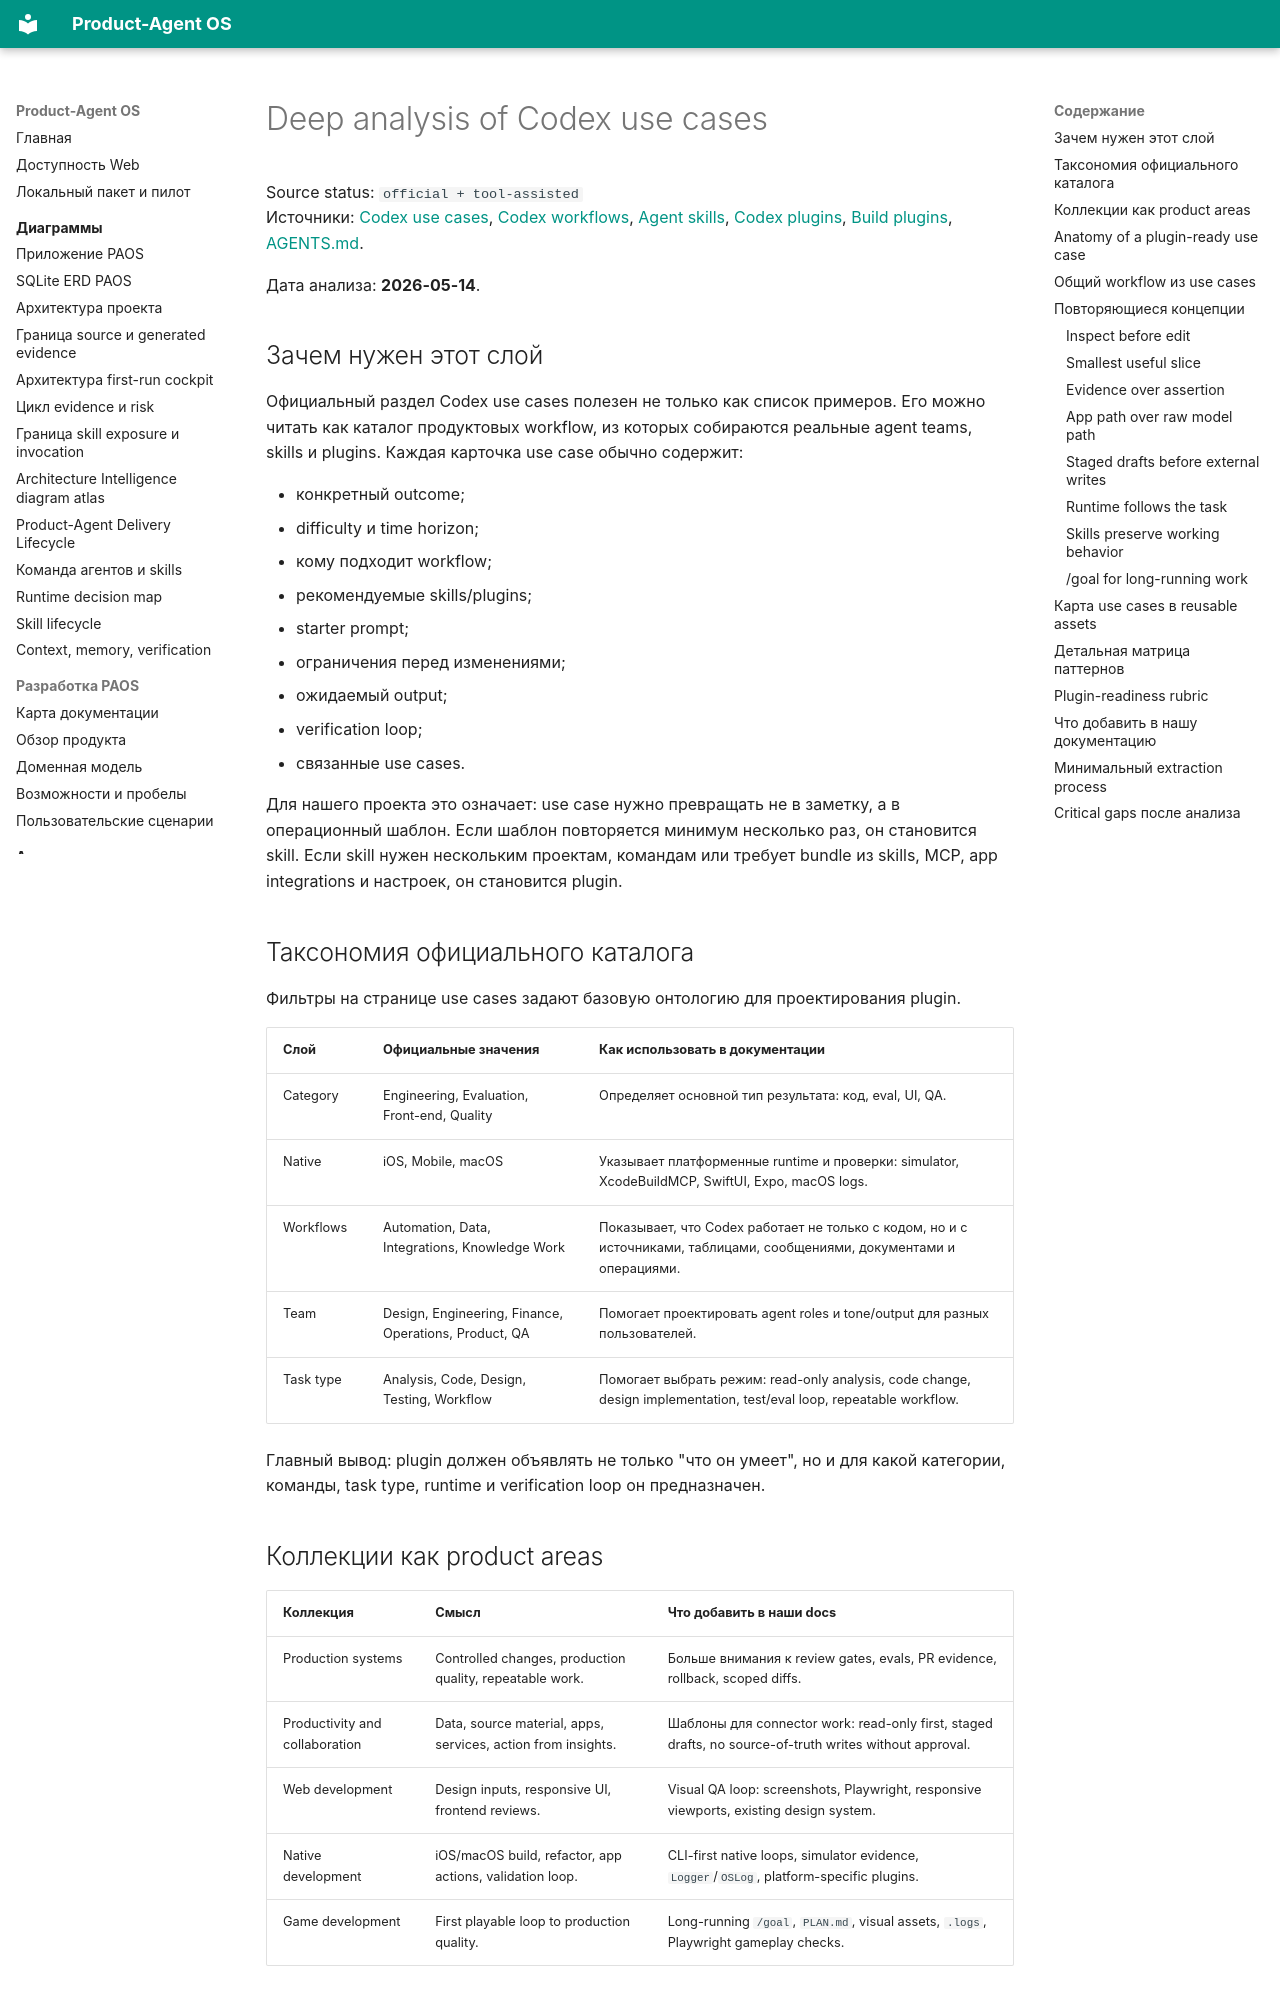

repository: alexroadcaster/product-agent-os · page: codex/use-cases-deep-analysis.html · generator: mkdocs

# Deep analysis of Codex use cases

Source status: `official + tool-assisted`  
Источники: [Codex use cases](https://developers.openai.com/codex/use-cases), [Codex workflows](https://developers.openai.com/codex/workflows), [Agent skills](https://developers.openai.com/codex/skills), [Codex plugins](https://developers.openai.com/codex/plugins), [Build plugins](https://developers.openai.com/codex/plugins/build), [AGENTS.md](https://developers.openai.com/codex/guides/agents-md).

Дата анализа: **2026-05-14**.

## Зачем нужен этот слой

Официальный раздел Codex use cases полезен не только как список примеров. Его можно читать как каталог продуктовых workflow, из которых собираются реальные agent teams, skills и plugins. Каждая карточка use case обычно содержит:

- конкретный outcome;
- difficulty и time horizon;
- кому подходит workflow;
- рекомендуемые skills/plugins;
- starter prompt;
- ограничения перед изменениями;
- ожидаемый output;
- verification loop;
- связанные use cases.

Для нашего проекта это означает: use case нужно превращать не в заметку, а в операционный шаблон. Если шаблон повторяется минимум несколько раз, он становится skill. Если skill нужен нескольким проектам, командам или требует bundle из skills, MCP, app integrations и настроек, он становится plugin.

## Таксономия официального каталога

Фильтры на странице use cases задают базовую онтологию для проектирования plugin.

| Слой | Официальные значения | Как использовать в документации |
| --- | --- | --- |
| Category | Engineering, Evaluation, Front-end, Quality | Определяет основной тип результата: код, eval, UI, QA. |
| Native | iOS, Mobile, macOS | Указывает платформенные runtime и проверки: simulator, XcodeBuildMCP, SwiftUI, Expo, macOS logs. |
| Workflows | Automation, Data, Integrations, Knowledge Work | Показывает, что Codex работает не только с кодом, но и с источниками, таблицами, сообщениями, документами и операциями. |
| Team | Design, Engineering, Finance, Operations, Product, QA | Помогает проектировать agent roles и tone/output для разных пользователей. |
| Task type | Analysis, Code, Design, Testing, Workflow | Помогает выбрать режим: read-only analysis, code change, design implementation, test/eval loop, repeatable workflow. |

Главный вывод: plugin должен объявлять не только "что он умеет", но и для какой категории, команды, task type, runtime и verification loop он предназначен.

## Коллекции как product areas

| Коллекция | Смысл | Что добавить в наши docs |
| --- | --- | --- |
| Production systems | Controlled changes, production quality, repeatable work. | Больше внимания к review gates, evals, PR evidence, rollback, scoped diffs. |
| Productivity and collaboration | Data, source material, apps, services, action from insights. | Шаблоны для connector work: read-only first, staged drafts, no source-of-truth writes without approval. |
| Web development | Design inputs, responsive UI, frontend reviews. | Visual QA loop: screenshots, Playwright, responsive viewports, existing design system. |
| Native development | iOS/macOS build, refactor, app actions, validation loop. | CLI-first native loops, simulator evidence, `Logger`/`OSLog`, platform-specific plugins. |
| Game development | First playable loop to production quality. | Long-running `/goal`, `PLAN.md`, visual assets, `.logs`, Playwright gameplay checks. |
